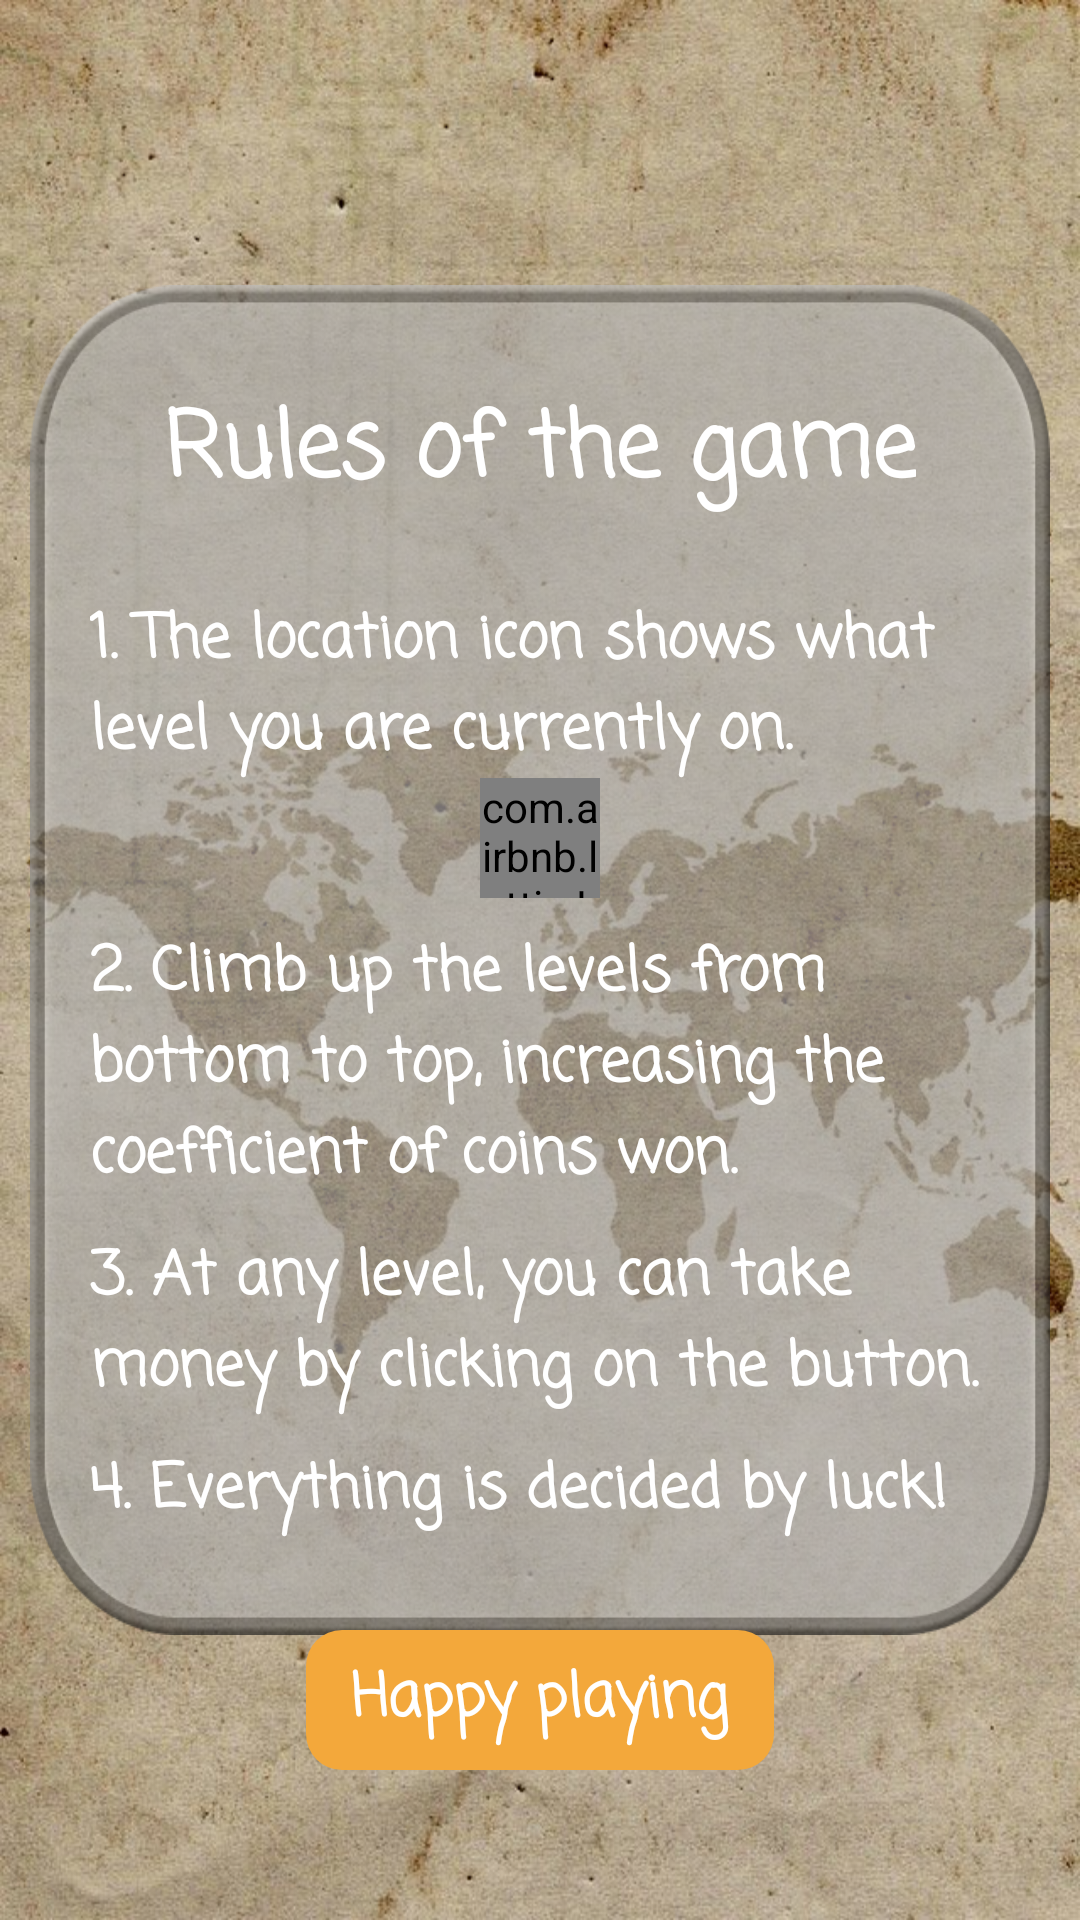

Android layout source for this screen:
<!-- AndroidManifest.xml: application theme Theme.App17 -->
<!-- res/layout/activity_rules.xml -->
<?xml version="1.0" encoding="utf-8"?>
<FrameLayout
    xmlns:android="http://schemas.android.com/apk/res/android"
    xmlns:app="http://schemas.android.com/apk/res-auto"
    xmlns:tools="http://schemas.android.com/tools"
    android:layout_width="match_parent"
    android:layout_height="match_parent"
    tools:context=".RulesActivity"
    android:background="@drawable/back1">
   
    <LinearLayout
        android:layout_width="match_parent"
        android:layout_height="450dp"
        android:orientation="vertical"
        android:gravity="center"
        android:layout_gravity="center"
        android:background="@drawable/panel_pod_knopki"
        android:layout_marginHorizontal="10dp">
        <TextView
            android:layout_width="wrap_content"
            android:layout_height="wrap_content"
            android:layout_gravity="center_horizontal"
            android:text="Rules of the game"
            android:textSize="30sp"
            android:textColor="@color/white"
            android:textStyle="bold"
            android:fontFamily="casual"/>
        <Space
            android:layout_width="match_parent"
            android:layout_height="25dp"/>
        <TextView
            android:layout_width="wrap_content"
            android:layout_height="wrap_content"
            android:layout_gravity="start"
            android:layout_marginHorizontal="20dp"
            android:text="1. The location icon shows what level you are currently on."
            android:textSize="20sp"
            android:textColor="@color/white"
            android:textStyle="bold"
            android:fontFamily="casual"/>
        <com.airbnb.lottie.LottieAnimationView
            android:layout_width="40dp"
            android:layout_height="40dp"
            app:lottie_rawRes="@raw/location"
            app:lottie_loop="true"
            app:lottie_autoPlay="true"
            android:scaleType="fitCenter"
            />
        <Space
            android:layout_width="match_parent"
            android:layout_height="10dp"/>
        <TextView
            android:layout_width="wrap_content"
            android:layout_height="wrap_content"
            android:layout_gravity="start"
            android:layout_marginHorizontal="20dp"
            android:text="2. Climb up the levels from bottom to top, increasing the coefficient of coins won."
            android:textSize="20sp"
            android:textColor="@color/white"
            android:textStyle="bold"
            android:fontFamily="casual"/>
        <Space
            android:layout_width="match_parent"
            android:layout_height="10dp"/>
        <TextView
            android:layout_width="wrap_content"
            android:layout_height="wrap_content"
            android:layout_gravity="start"
            android:layout_marginHorizontal="20dp"
            android:text="3. At any level, you can take money by clicking on the button."
            android:textSize="20sp"
            android:textColor="@color/white"
            android:textStyle="bold"
            android:fontFamily="casual"/>
        <Space
            android:layout_width="match_parent"
            android:layout_height="10dp"/>
        <TextView
            android:layout_width="wrap_content"
            android:layout_height="wrap_content"
            android:layout_gravity="start"
            android:layout_marginHorizontal="20dp"
            android:text="4. Everything is decided by luck!"
            android:textSize="20sp"
            android:textColor="@color/white"
            android:textStyle="bold"
            android:fontFamily="casual"/>
    </LinearLayout>
    <FrameLayout
        android:layout_width="wrap_content"
        android:layout_height="wrap_content"
        android:background="@drawable/background_button"
        android:layout_gravity="bottom|center_horizontal"
        android:layout_marginBottom="50dp"
        android:paddingVertical="8dp"
        android:paddingHorizontal="15dp"
        android:onClick="onClickHappyPlaying">
        <TextView
            android:layout_width="wrap_content"
            android:layout_height="wrap_content"
            android:text="Happy playing"
            android:textColor="@color/white"
            android:textSize="20sp"
            android:fontFamily="casual"
            android:textStyle="bold"/>
    </FrameLayout>
</FrameLayout>
<!-- resources referenced by this layout -->
<resources>
  <color name="white">#FFFFFFFF</color>
  <!-- drawable back1: jpg bitmap (drawable, 181503 bytes) -->
  <!-- drawable background_button (drawable) -->
  <?xml version="1.0" encoding="utf-8"?>
  
  <shape xmlns:android="http://schemas.android.com/apk/res/android"
      android:shape="rectangle">
      <solid
          android:color="#F3A83B"/>
      <corners
          android:bottomRightRadius="12dp"
          android:topRightRadius="12dp"
          android:bottomLeftRadius="12dp"
          android:topLeftRadius="12dp"/>
  </shape>
    
  <!-- drawable panel_pod_knopki: png bitmap (drawable, 27209 bytes) -->
  <style name="Theme.App17" parent="Theme.MaterialComponents.DayNight.NoActionBar">
          
          <item name="colorPrimary">#A18966</item>
          <item name="colorPrimaryVariant">#77603F</item>
          <item name="colorOnPrimary">@color/white</item>
          
          <item name="colorSecondary">@color/teal_200</item>
          <item name="colorSecondaryVariant">@color/teal_700</item>
          <item name="colorOnSecondary">@color/black</item>
          
          <item name="android:statusBarColor" tools:targetApi="l">?attr/colorPrimaryVariant</item>
          
      </style>
  <color name="teal_200">#FF03DAC5</color>
  <color name="teal_700">#FF018786</color>
  <color name="black">#FF000000</color>
</resources>
